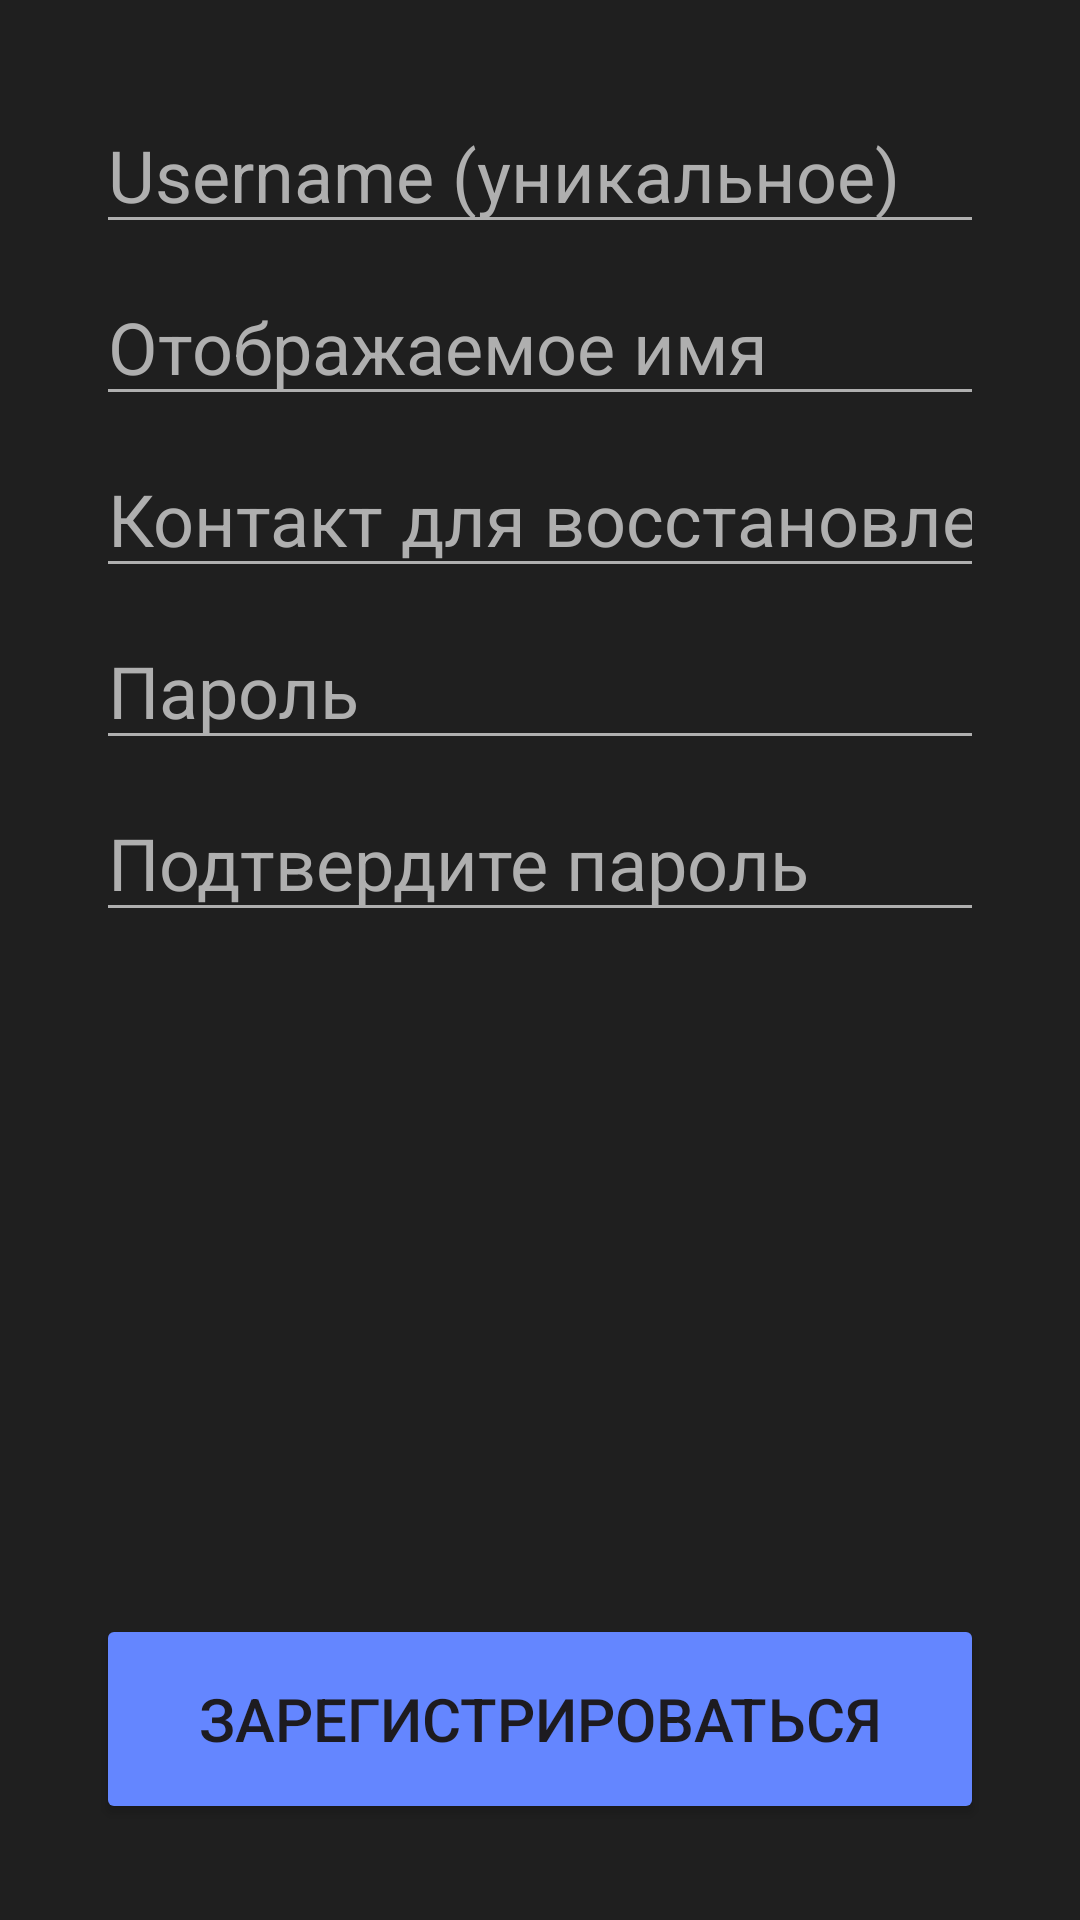

Here is an Android app screen rendered from its layout file. Give the layout XML and the strings, colors and styles it references.
<!-- AndroidManifest.xml: application theme Theme.LearnTogether -->
<!-- res/layout/activity_register_menu.xml -->
<?xml version="1.0" encoding="utf-8"?>
<androidx.constraintlayout.widget.ConstraintLayout xmlns:android="http://schemas.android.com/apk/res/android"
    xmlns:app="http://schemas.android.com/apk/res-auto"
    xmlns:tools="http://schemas.android.com/tools"
    android:layout_width="match_parent"
    android:layout_height="match_parent"
    android:background="@color/black2">

    <Button
        android:id="@+id/btnRegisterProfile"
        android:layout_width="0dp"
        android:layout_height="70sp"
        android:layout_marginBottom="32dp"
        android:backgroundTint="@color/blue"
        android:text="@string/to_register"
        android:textSize="20sp"
        app:layout_constraintBottom_toBottomOf="parent"
        app:layout_constraintEnd_toEndOf="@+id/etPasswordConfirm"
        app:layout_constraintStart_toStartOf="@+id/etPasswordConfirm" />

    <EditText
        android:id="@+id/etUsername"
        android:layout_width="0dp"
        android:layout_height="wrap_content"
        android:layout_marginStart="32dp"
        android:layout_marginTop="32dp"
        android:layout_marginEnd="32dp"
        android:backgroundTint="@color/gray"
        android:ems="10"
        android:hint="@string/username"
        android:inputType="textPersonName"
        android:shadowColor="@color/gray"
        android:textColor="@color/white"
        android:textColorHint="@color/gray"
        android:textSize="24sp"
        app:layout_constraintEnd_toEndOf="parent"
        app:layout_constraintStart_toStartOf="parent"
        app:layout_constraintTop_toTopOf="parent" />

    <EditText
        android:id="@+id/etTitle"
        android:layout_width="0dp"
        android:layout_height="wrap_content"
        android:layout_marginStart="32dp"
        android:layout_marginTop="8dp"
        android:layout_marginEnd="32dp"
        android:backgroundTint="@color/gray"
        android:ems="10"
        android:hint="@string/user_title"
        android:inputType="textPersonName"
        android:shadowColor="@color/gray"
        android:textColor="@color/white"
        android:textColorHint="@color/gray"
        android:textSize="24sp"
        app:layout_constraintEnd_toEndOf="parent"
        app:layout_constraintHorizontal_bias="0.0"
        app:layout_constraintStart_toStartOf="parent"
        app:layout_constraintTop_toBottomOf="@+id/etUsername" />

    <EditText
        android:id="@+id/etContact"
        android:layout_width="0dp"
        android:layout_height="wrap_content"
        android:layout_marginStart="32dp"
        android:layout_marginTop="8dp"
        android:layout_marginEnd="32dp"
        android:backgroundTint="@color/gray"
        android:ems="10"
        android:hint="@string/recovery_contact"
        android:inputType="textEmailAddress|phone"
        android:shadowColor="@color/gray"
        android:textColor="@color/white"
        android:textColorHint="@color/gray"
        android:textSize="24sp"
        app:layout_constraintEnd_toEndOf="parent"
        app:layout_constraintHorizontal_bias="0.0"
        app:layout_constraintStart_toStartOf="parent"
        app:layout_constraintTop_toBottomOf="@+id/etTitle" />

    <EditText
        android:id="@+id/etPassword"
        android:layout_width="0dp"
        android:layout_height="wrap_content"
        android:layout_marginStart="32dp"
        android:layout_marginTop="8dp"
        android:layout_marginEnd="32dp"
        android:backgroundTint="@color/gray"
        android:ems="10"
        android:hint="@string/password"
        android:inputType="textPassword"
        android:shadowColor="@color/gray"
        android:textColor="@color/white"
        android:textColorHint="@color/gray"
        android:textSize="24sp"
        app:layout_constraintEnd_toEndOf="parent"
        app:layout_constraintHorizontal_bias="0.0"
        app:layout_constraintStart_toStartOf="parent"
        app:layout_constraintTop_toBottomOf="@+id/etContact" />

    <EditText
        android:id="@+id/etPasswordConfirm"
        android:layout_width="0dp"
        android:layout_height="wrap_content"
        android:layout_marginStart="32dp"
        android:layout_marginTop="8dp"
        android:layout_marginEnd="32dp"
        android:backgroundTint="@color/gray"
        android:ems="10"
        android:hint="@string/confirm_password"
        android:inputType="textPassword"
        android:shadowColor="@color/gray"
        android:textColor="@color/white"
        android:textColorHint="@color/gray"
        android:textSize="24sp"
        app:layout_constraintEnd_toEndOf="parent"
        app:layout_constraintHorizontal_bias="0.0"
        app:layout_constraintStart_toStartOf="parent"
        app:layout_constraintTop_toBottomOf="@+id/etPassword" />

</androidx.constraintlayout.widget.ConstraintLayout>
<!-- resources referenced by this layout -->
<resources>
  <color name="black2">#1F1F1F</color>
  <color name="blue">#6486FF</color>
  <color name="gray">#AFAFAF</color>
  <color name="white">#FFFFFFFF</color>
  <string name="confirm_password">Подтвердите пароль</string>
  <string name="password">Пароль</string>
  <string name="recovery_contact">Контакт для восстановления</string>
  <string name="to_register">Зарегистрироваться</string>
  <string name="user_title">Отображаемое имя</string>
  <string name="username">Username (уникальное)</string>
  <style name="Theme.LearnTogether" parent="Base.Theme.LearnTogether" />
  <style name="Base.Theme.LearnTogether" parent="Theme.Material3.DayNight.NoActionBar">
          
          
      </style>
</resources>
